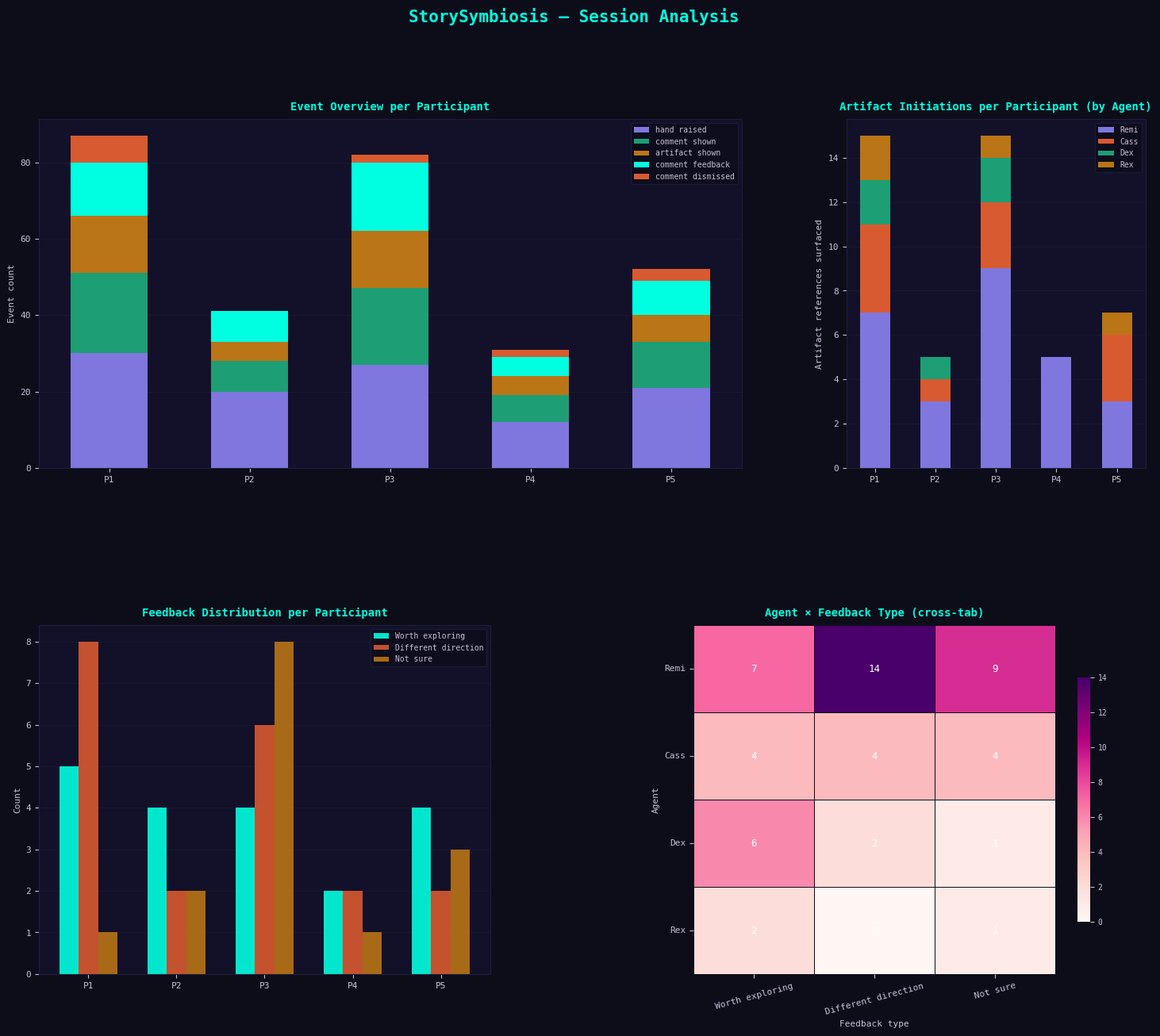
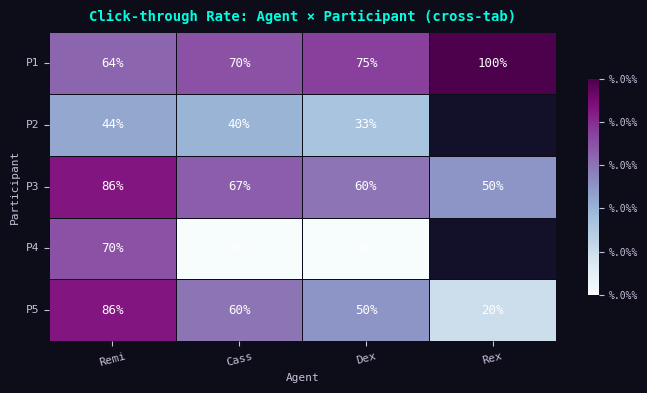

These figures' Python source, in order:
#!/usr/bin/env python3
"""
analysis.py — StorySymbiosis session analysis and visualization.

Usage:
    python analysis.py                  # generates mock data + plots
    python analysis.py path/to/data/    # loads real JSON files from directory

Outputs a single figure: storysymbiosis_analysis.png
"""

import json
import os
import sys
import random
import uuid
from datetime import datetime, timedelta, timezone
from pathlib import Path

import matplotlib.pyplot as plt
import matplotlib.gridspec as gridspec
import numpy as np
import pandas as pd
import seaborn as sns

# ── Constants ─────────────────────────────────────────────────────────────────

AGENTS = {
    "recombinability": {"name": "Remi", "color": "#7F77DD", "speak_prob": 0.60},
    "contrarian":      {"name": "Cass", "color": "#D85A30", "speak_prob": 0.50},
    "discoverability": {"name": "Dex",  "color": "#1D9E75", "speak_prob": 0.40},
    "reviewability":   {"name": "Rex",  "color": "#BA7517", "speak_prob": 0.35},
}

FEEDBACK_KEYS = ["explore", "different", "unsure"]
FEEDBACK_LABELS = {
    "explore":   "Worth exploring",
    "different": "Different direction",
    "unsure":    "Not sure",
}

PARTICIPANT_LABELS = ["P1", "P2", "P3", "P4", "P5"]


# ── Mock data generation ──────────────────────────────────────────────────────

def _ts(base: datetime, offset_s: float) -> str:
    return (base + timedelta(seconds=offset_s)).isoformat()


def generate_mock_session(participant_idx: int) -> dict:
    random.seed(participant_idx * 42)
    sid = str(uuid.uuid4())
    base = datetime(2026, 4, 15, 10, 0, 0, tzinfo=timezone.utc)
    audit = []
    states = []

    n_captures = random.randint(18, 35)
    t = 20  # 20s warmup

    # per-participant personality: some participants click more, some give harsher feedback
    click_rate    = random.uniform(0.45, 0.85)
    feedback_dist = [random.uniform(0.3, 0.6), random.uniform(0.2, 0.4), random.uniform(0.1, 0.25)]
    s = sum(feedback_dist); feedback_dist = [x / s for x in feedback_dist]

    for i in range(n_captures):
        # state update
        state_text = f"Participant {participant_idx+1} working on storyboard, scene {i+1}."
        states.append(state_text)
        audit.append({
            "ts": _ts(base, t), "event": "state_update", "agent": None,
            "state_index": i, "preview": state_text[:80], "ts_state": _ts(base, t),
        })

        # stochastic agent roll (cap at 1–2)
        winners = []
        for aid, info in AGENTS.items():
            if i < 1 and aid == "reviewability":
                continue
            effective = info["speak_prob"] * random.uniform(0.6, 1.0)
            if random.random() < effective:
                winners.append((aid, info["speak_prob"]))
        winners.sort(key=lambda x: x[1], reverse=True)
        cap = random.choices([1, 2], weights=[2, 1], k=1)[0]
        winners = winners[:cap]

        for aid, _ in winners:
            t += random.uniform(2, 8)
            trigger = "active" if random.random() < 0.15 else "passive"
            audit.append({
                "ts": _ts(base, t), "event": "hand_raised", "agent": aid,
                "state_index": i, "trigger": trigger,
            })

            # user may click
            if random.random() < click_rate:
                t += random.uniform(5, 30)
                audit.append({
                    "ts": _ts(base, t), "event": "comment_shown", "agent": aid,
                    "state_index": i, "trigger": "user_click",
                    "comment_preview": f"Sample comment from {AGENTS[aid]['name']}.",
                    "comment_full": f"Full comment from {AGENTS[aid]['name']} at state {i}.",
                })

                # artifact shown ~70% of the time after comment
                if random.random() < 0.70:
                    t += random.uniform(2, 6)
                    audit.append({
                        "ts": _ts(base, t), "event": "artifact_shown", "agent": aid,
                        "state_index": i, "artifact_title": f"Mock Artifact #{random.randint(1,99)}",
                        "artifact_creator": "Various", "artifact_year": str(random.randint(1960, 2024)),
                    })

                # feedback or dismiss
                if random.random() < 0.80:
                    t += random.uniform(5, 20)
                    fkey = random.choices(FEEDBACK_KEYS, weights=feedback_dist, k=1)[0]
                    audit.append({
                        "ts": _ts(base, t), "event": "comment_feedback", "agent": aid,
                        "state_index": i, "feedback_key": fkey,
                        "feedback_label": FEEDBACK_LABELS[fkey],
                        "comment_preview": f"Sample comment from {AGENTS[aid]['name']}.",
                    })
                else:
                    t += random.uniform(3, 10)
                    audit.append({
                        "ts": _ts(base, t), "event": "comment_dismissed", "agent": aid,
                        "state_index": i,
                    })

        t += 60  # next capture cycle

    return {"session_id": sid, "state_count": len(states), "states": states, "audit": audit}


def generate_mock_data(out_dir: Path):
    out_dir.mkdir(exist_ok=True)
    for i, label in enumerate(PARTICIPANT_LABELS):
        data = generate_mock_session(i)
        path = out_dir / f"session_{label}.json"
        path.write_text(json.dumps(data, indent=2))
        print(f"  wrote {path}")


# ── Data loading ──────────────────────────────────────────────────────────────

def load_sessions(data_dir: Path) -> dict[str, list[dict]]:
    """Returns {participant_label: [audit_events]}"""
    files = sorted(data_dir.glob("*.json"))
    sessions = {}
    for i, f in enumerate(files):
        label = PARTICIPANT_LABELS[i] if i < len(PARTICIPANT_LABELS) else f"P{i+1}"
        data = json.loads(f.read_text())
        sessions[label] = data.get("audit", [])
    return sessions


def build_dataframe(sessions: dict[str, list[dict]]) -> pd.DataFrame:
    rows = []
    for participant, events in sessions.items():
        for e in events:
            rows.append({
                "participant":   participant,
                "event":         e.get("event", ""),
                "agent":         e.get("agent"),
                "trigger":       e.get("trigger", ""),
                "feedback_key":  e.get("feedback_key", ""),
                "artifact_title": e.get("artifact_title", ""),
                "state_index":   e.get("state_index"),
                "ts":            e.get("ts", ""),
            })
    return pd.DataFrame(rows)


# ── Plotting ──────────────────────────────────────────────────────────────────

DARK_BG   = "#0d0d1a"
CARD_BG   = "#13112a"
GRID_CLR  = "#1e1e3a"
TEXT_CLR  = "#c8c0d8"
ACCENT    = "#00ffe0"

AGENT_COLORS = {aid: info["color"] for aid, info in AGENTS.items()}
AGENT_NAMES  = {aid: info["name"]  for aid, info in AGENTS.items()}


def style_ax(ax, title=""):
    ax.set_facecolor(CARD_BG)
    ax.tick_params(colors=TEXT_CLR, labelsize=8)
    for spine in ax.spines.values():
        spine.set_edgecolor(GRID_CLR)
    ax.xaxis.label.set_color(TEXT_CLR)
    ax.yaxis.label.set_color(TEXT_CLR)
    ax.title.set_color(ACCENT)
    ax.set_title(title, fontsize=10, pad=8, fontweight="bold")
    ax.grid(axis="y", color=GRID_CLR, linewidth=0.5, alpha=0.7)
    ax.set_axisbelow(True)


def plot_event_overview(ax, df):
    """Stacked bar: event types per participant."""
    event_types = ["hand_raised", "comment_shown", "artifact_shown",
                   "comment_feedback", "comment_dismissed"]
    colors = ["#7F77DD", "#1D9E75", "#BA7517", "#00ffe0", "#D85A30"]

    counts = (
        df[df["event"].isin(event_types)]
        .groupby(["participant", "event"])
        .size()
        .unstack(fill_value=0)
        .reindex(columns=event_types, fill_value=0)
    )

    bottom = np.zeros(len(counts))
    x = np.arange(len(counts))
    for evt, color in zip(event_types, colors):
        vals = counts[evt].values if evt in counts.columns else np.zeros(len(counts))
        ax.bar(x, vals, bottom=bottom, color=color, label=evt.replace("_", " "), width=0.55)
        bottom += vals

    ax.set_xticks(x)
    ax.set_xticklabels(counts.index, fontsize=9)
    ax.set_ylabel("Event count", fontsize=8)
    ax.legend(fontsize=7, loc="upper right",
              facecolor=DARK_BG, edgecolor=GRID_CLR, labelcolor=TEXT_CLR)
    style_ax(ax, "Event Overview per Participant")


def plot_feedback_stats(ax, df):
    """Grouped bar: feedback type distribution per participant."""
    fb = df[df["event"] == "comment_feedback"].copy()
    counts = (
        fb.groupby(["participant", "feedback_key"])
        .size()
        .unstack(fill_value=0)
        .reindex(columns=FEEDBACK_KEYS, fill_value=0)
    )

    x = np.arange(len(counts))
    width = 0.22
    offsets = [-width, 0, width]
    fb_colors = {"explore": "#00ffe0", "different": "#D85A30", "unsure": "#BA7517"}

    for i, key in enumerate(FEEDBACK_KEYS):
        vals = counts[key].values if key in counts.columns else np.zeros(len(counts))
        ax.bar(x + offsets[i], vals, width=width,
               color=fb_colors[key], label=FEEDBACK_LABELS[key], alpha=0.9)

    ax.set_xticks(x)
    ax.set_xticklabels(counts.index, fontsize=9)
    ax.set_ylabel("Count", fontsize=8)
    ax.legend(fontsize=7, facecolor=DARK_BG, edgecolor=GRID_CLR, labelcolor=TEXT_CLR)
    style_ax(ax, "Feedback Distribution per Participant")


def plot_artifact_initiations(ax, df):
    """Bar: artifact_shown events per participant, stacked by agent."""
    art = df[df["event"] == "artifact_shown"].copy()
    art = art[art["agent"].notna()]
    counts = (
        art.groupby(["participant", "agent"])
        .size()
        .unstack(fill_value=0)
    )

    x = np.arange(len(counts))
    bottom = np.zeros(len(counts))
    for aid in AGENTS:
        if aid not in counts.columns:
            continue
        vals = counts[aid].values
        ax.bar(x, vals, bottom=bottom,
               color=AGENT_COLORS[aid], label=AGENT_NAMES[aid], width=0.5)
        bottom += vals

    ax.set_xticks(x)
    ax.set_xticklabels(counts.index, fontsize=9)
    ax.set_ylabel("Artifact references surfaced", fontsize=8)
    ax.legend(fontsize=7, facecolor=DARK_BG, edgecolor=GRID_CLR, labelcolor=TEXT_CLR)
    style_ax(ax, "Artifact Initiations per Participant (by Agent)")


def plot_agent_feedback_crosstab(ax, df):
    """Heatmap: agent × feedback_key."""
    fb = df[df["event"] == "comment_feedback"].copy()
    fb = fb[fb["agent"].notna() & (fb["feedback_key"] != "")]

    ct = pd.crosstab(fb["agent"], fb["feedback_key"]).reindex(
        index=list(AGENTS.keys()),
        columns=FEEDBACK_KEYS,
        fill_value=0,
    )
    ct.index = [AGENT_NAMES.get(i, i) for i in ct.index]
    ct.columns = [FEEDBACK_LABELS[c] for c in ct.columns]

    sns.heatmap(
        ct, ax=ax, annot=True, fmt="d", cmap="RdPu",
        linewidths=0.5, linecolor=DARK_BG,
        cbar_kws={"shrink": 0.7},
        annot_kws={"size": 9, "color": "white"},
    )
    ax.set_xlabel("Feedback type", fontsize=8)
    ax.set_ylabel("Agent", fontsize=8)
    ax.tick_params(axis="x", rotation=15, labelsize=8)
    ax.tick_params(axis="y", rotation=0, labelsize=8)
    ax.tick_params(colors=TEXT_CLR)
    ax.xaxis.label.set_color(TEXT_CLR)
    ax.yaxis.label.set_color(TEXT_CLR)
    ax.title.set_color(ACCENT)
    ax.set_title("Agent × Feedback Type (cross-tab)", fontsize=10, pad=8, fontweight="bold")
    ax.set_facecolor(CARD_BG)
    ax.figure.axes[-1].tick_params(colors=TEXT_CLR, labelsize=7)


def plot_agent_click_crosstab(ax, df):
    """Heatmap: agent × participant click rate."""
    raised  = df[df["event"] == "hand_raised"].groupby(["participant", "agent"]).size()
    clicked = df[df["event"] == "comment_shown"].groupby(["participant", "agent"]).size()

    rate = (clicked / raised).fillna(0).unstack(level="agent").reindex(
        columns=list(AGENTS.keys()), fill_value=0
    )
    rate.columns = [AGENT_NAMES[c] for c in rate.columns]

    sns.heatmap(
        rate, ax=ax, annot=True, fmt=".0%", cmap="BuPu",
        linewidths=0.5, linecolor=DARK_BG,
        vmin=0, vmax=1,
        cbar_kws={"shrink": 0.7, "format": "%.0%%"},
        annot_kws={"size": 9, "color": "white"},
    )
    ax.set_xlabel("Agent", fontsize=8)
    ax.set_ylabel("Participant", fontsize=8)
    ax.tick_params(axis="x", rotation=15, labelsize=8)
    ax.tick_params(axis="y", rotation=0, labelsize=8)
    ax.tick_params(colors=TEXT_CLR)
    ax.xaxis.label.set_color(TEXT_CLR)
    ax.yaxis.label.set_color(TEXT_CLR)
    ax.title.set_color(ACCENT)
    ax.set_title("Click-through Rate: Agent × Participant (cross-tab)", fontsize=10, pad=8, fontweight="bold")
    ax.set_facecolor(CARD_BG)
    ax.figure.axes[-1].tick_params(colors=TEXT_CLR, labelsize=7)


# ── Main ──────────────────────────────────────────────────────────────────────

def main():
    data_dir = Path(sys.argv[1]) if len(sys.argv) > 1 else Path("mock_data")

    if not any(data_dir.glob("*.json")):
        print(f"No JSON files found in {data_dir} — generating mock data...")
        generate_mock_data(data_dir)

    print(f"Loading sessions from {data_dir}...")
    sessions = load_sessions(data_dir)
    df = build_dataframe(sessions)
    print(f"  {len(df)} total events across {len(sessions)} participants")

    # ── Figure layout ──────────────────────────────────────────────────────────
    plt.rcParams.update({
        "figure.facecolor":  DARK_BG,
        "axes.facecolor":    CARD_BG,
        "text.color":        TEXT_CLR,
        "font.family":       "monospace",
        "font.size":         9,
    })

    fig = plt.figure(figsize=(18, 14))
    fig.suptitle(
        "StorySymbiosis — Session Analysis",
        fontsize=15, fontweight="bold", color=ACCENT, y=0.98,
    )

    gs = gridspec.GridSpec(2, 3, figure=fig, hspace=0.45, wspace=0.35)
    ax1 = fig.add_subplot(gs[0, :2])   # event overview — wide
    ax2 = fig.add_subplot(gs[0, 2])    # artifact initiations
    ax3 = fig.add_subplot(gs[1, :2])   # feedback stats — wide
    ax4 = fig.add_subplot(gs[1, 2])    # (unused — reserved)

    # Replace ax4 with two heatmaps side by side in the bottom row
    fig.delaxes(ax3)
    fig.delaxes(ax4)
    gs_bot = gridspec.GridSpecFromSubplotSpec(1, 2, subplot_spec=gs[1, :], wspace=0.45)
    ax3 = fig.add_subplot(gs_bot[0])
    ax4 = fig.add_subplot(gs_bot[1])

    plot_event_overview(ax1, df)
    plot_artifact_initiations(ax2, df)
    plot_feedback_stats(ax3, df)
    plot_agent_feedback_crosstab(ax4, df)

    # Fifth plot: click-through cross-tab — add as inset row
    fig2, ax5 = plt.subplots(figsize=(7, 4), facecolor=DARK_BG)
    plot_agent_click_crosstab(ax5, df)
    fig2.tight_layout()
    out2 = "storysymbiosis_clickthrough.png"
    fig2.savefig(out2, dpi=150, bbox_inches="tight", facecolor=DARK_BG)
    print(f"  saved {out2}")

    out = "storysymbiosis_analysis.png"
    fig.savefig(out, dpi=150, bbox_inches="tight", facecolor=DARK_BG)
    print(f"  saved {out}")
    plt.show()


if __name__ == "__main__":
    main()
